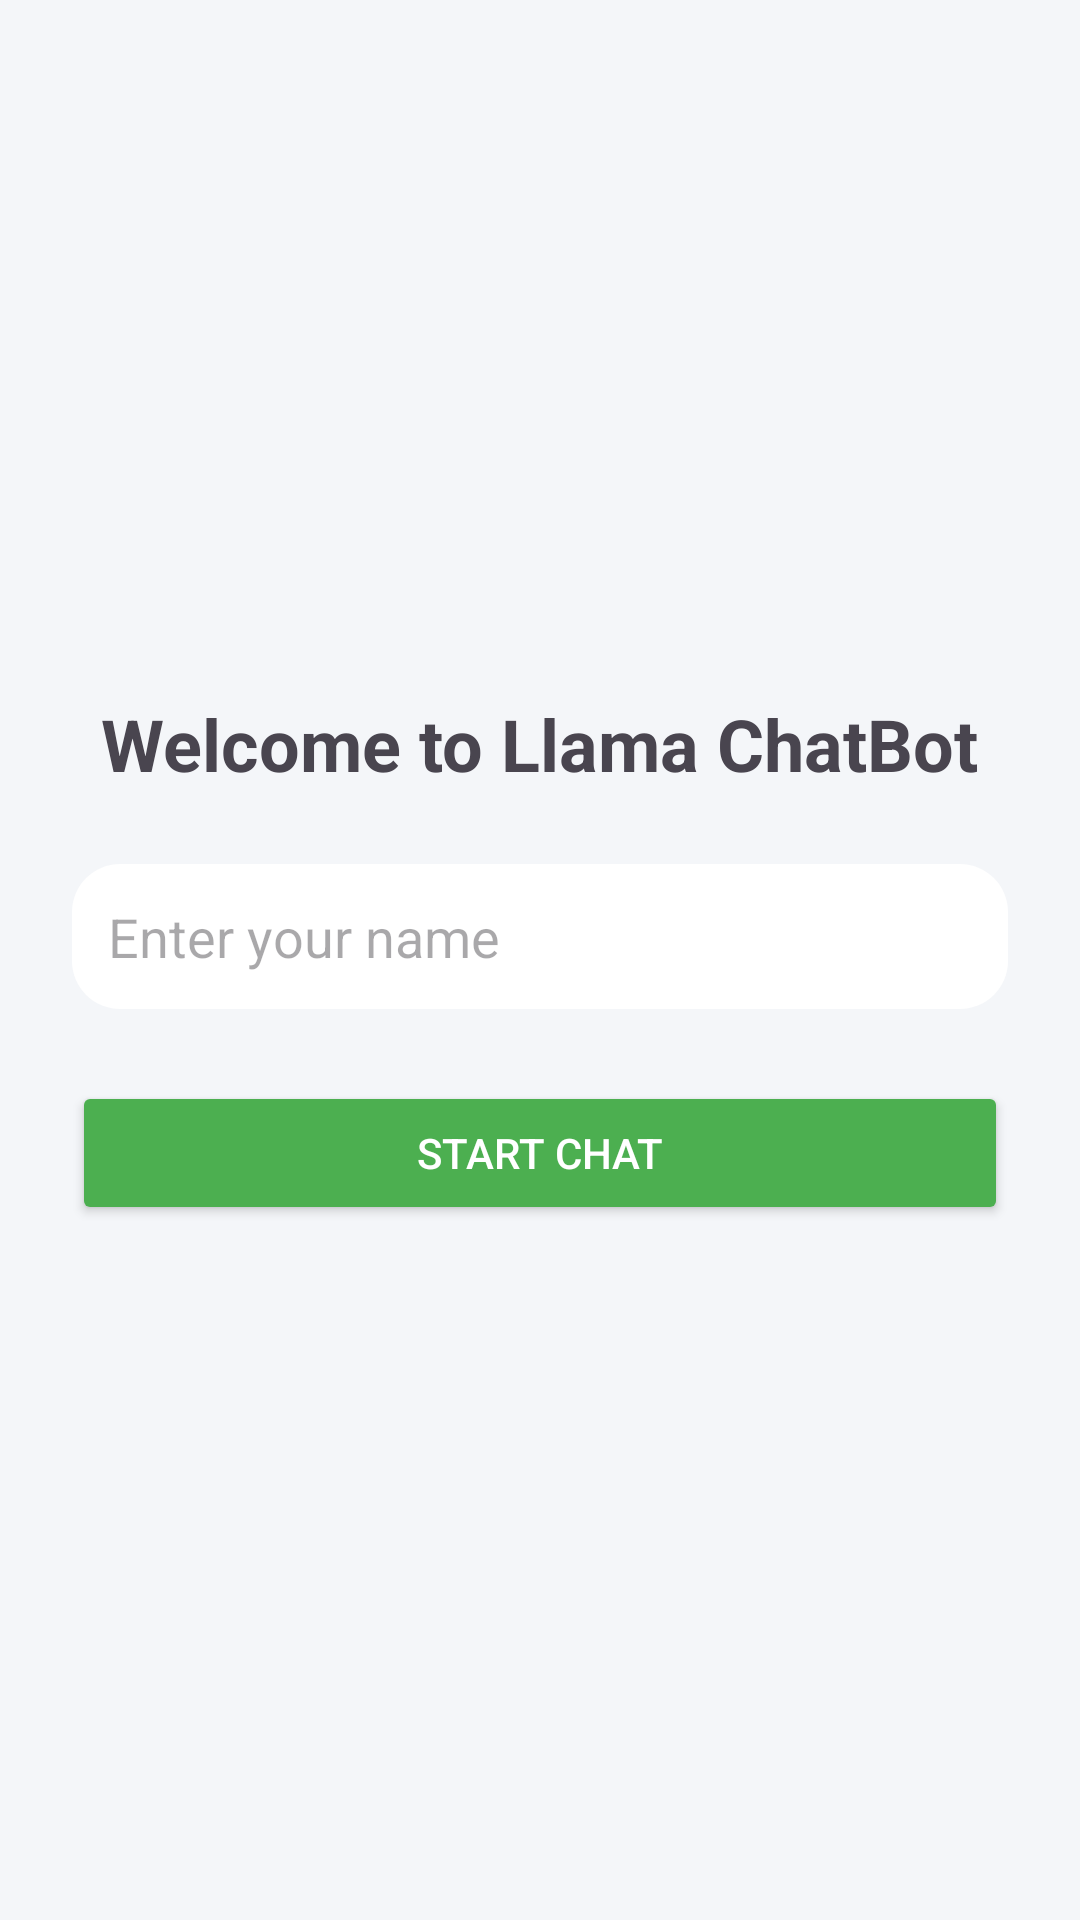

This screen was rendered from an Android layout file. Write that file and the resources it references.
<!-- AndroidManifest.xml: application theme Theme.LlamaChatBot -->
<!-- res/layout/activity_main.xml -->
<?xml version="1.0" encoding="utf-8"?>
<LinearLayout xmlns:android="http://schemas.android.com/apk/res/android"
    android:id="@+id/main"
    android:orientation="vertical"
    android:gravity="center"
    android:padding="24dp"
    android:background="#F4F6F9"
    android:layout_width="match_parent"
    android:layout_height="match_parent">

    <TextView
        android:text="Welcome to Llama ChatBot"
        android:textSize="24sp"
        android:textStyle="bold"
        android:layout_marginBottom="24dp"
        android:layout_width="wrap_content"
        android:layout_height="wrap_content"/>

    <EditText
        android:id="@+id/editUsername"
        android:hint="Enter your name"
        android:layout_width="match_parent"
        android:layout_height="wrap_content"
        android:background="@drawable/rounded_input"
        android:padding="12dp"
        android:textColor="#000"/>

    <Button
        android:id="@+id/btnLogin"
        android:text="Start Chat"
        android:layout_marginTop="24dp"
        android:layout_width="match_parent"
        android:layout_height="wrap_content"
        android:backgroundTint="#4CAF50"
        android:textColor="#FFF"/>
</LinearLayout>
<!-- resources referenced by this layout -->
<resources>
  <!-- drawable rounded_input (drawable) -->
  <shape xmlns:android="http://schemas.android.com/apk/res/android"
      android:shape="rectangle">
      <corners android:radius="16dp"/>
      <solid android:color="#FFFFFF"/>
  </shape>
  <style name="Theme.LlamaChatBot" parent="Base.Theme.LlamaChatBot" />
  <style name="Base.Theme.LlamaChatBot" parent="Theme.Material3.DayNight.NoActionBar">
          
          
      </style>
</resources>
